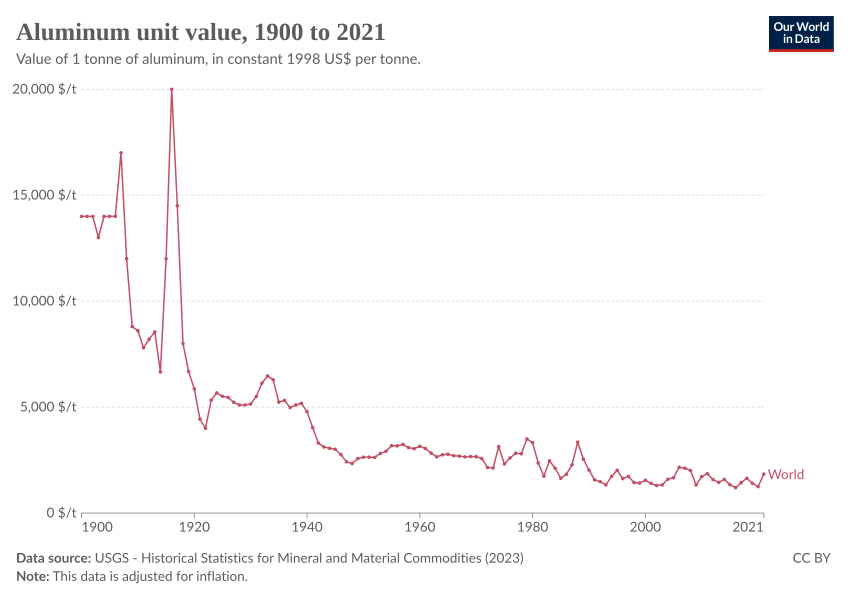

The data file committed next to this chart (first rows):
Entity, Code, Year, unit value|Aluminum|Smelter|constant 199…
World, OWID_WRL, 1900, 14000
World, OWID_WRL, 1901, 14000
World, OWID_WRL, 1902, 14000
World, OWID_WRL, 1903, 13000
World, OWID_WRL, 1904, 14000
World, OWID_WRL, 1905, 14000
World, OWID_WRL, 1906, 14000
World, OWID_WRL, 1907, 17000
World, OWID_WRL, 1908, 12000
World, OWID_WRL, 1909, 8800
World, OWID_WRL, 1910, 8600
World, OWID_WRL, 1911, 7800
World, OWID_WRL, 1912, 8200
World, OWID_WRL, 1913, 8550
World, OWID_WRL, 1914, 6660
World, OWID_WRL, 1915, 12000
World, OWID_WRL, 1916, 20000
World, OWID_WRL, 1917, 14500
World, OWID_WRL, 1918, 8000
World, OWID_WRL, 1919, 6680
World, OWID_WRL, 1920, 5860
World, OWID_WRL, 1921, 4430
World, OWID_WRL, 1922, 4000
World, OWID_WRL, 1923, 5330
World, OWID_WRL, 1924, 5670
World, OWID_WRL, 1925, 5510
World, OWID_WRL, 1926, 5460
World, OWID_WRL, 1927, 5230
World, OWID_WRL, 1928, 5100
World, OWID_WRL, 1929, 5100
World, OWID_WRL, 1930, 5150
World, OWID_WRL, 1931, 5500
World, OWID_WRL, 1932, 6130
World, OWID_WRL, 1933, 6470
World, OWID_WRL, 1934, 6290
World, OWID_WRL, 1935, 5240
World, OWID_WRL, 1936, 5320
World, OWID_WRL, 1937, 4980
World, OWID_WRL, 1938, 5100
World, OWID_WRL, 1939, 5180
World, OWID_WRL, 1940, 4790
World, OWID_WRL, 1941, 4030
World, OWID_WRL, 1942, 3310
World, OWID_WRL, 1943, 3120
World, OWID_WRL, 1944, 3060
World, OWID_WRL, 1945, 3010
World, OWID_WRL, 1946, 2760
World, OWID_WRL, 1947, 2420
World, OWID_WRL, 1948, 2340
World, OWID_WRL, 1949, 2570
World, OWID_WRL, 1950, 2640
World, OWID_WRL, 1951, 2640
World, OWID_WRL, 1952, 2630
World, OWID_WRL, 1953, 2810
World, OWID_WRL, 1954, 2920
World, OWID_WRL, 1955, 3180
World, OWID_WRL, 1956, 3170
World, OWID_WRL, 1957, 3240
World, OWID_WRL, 1958, 3090
World, OWID_WRL, 1959, 3040
... 62 more rows
